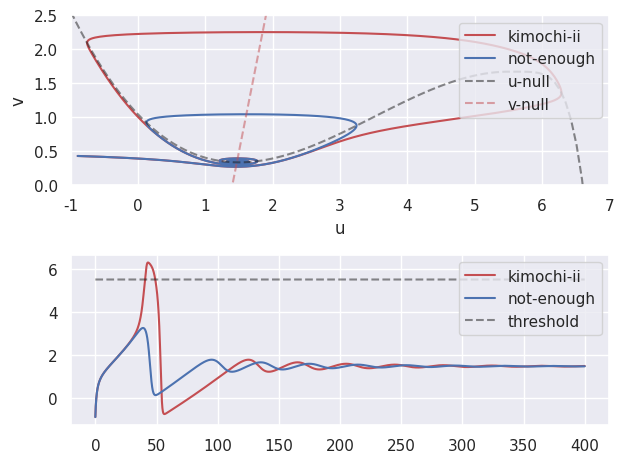

This chart was generated by the following Python code:
import numpy as np
import seaborn as sns
from collections.abc import Callable

sns.set()

# Parameters
dt = 0.05
epsilon = 0.05
u_B = 11 / 2  # orgasmic level

a = 0.5
b = 0.1
Eu = 1 / 6
Ev0 = 7 / 4
Ev = 1.05

L = int(400 / dt)


class NumSim:
    # [redacted]
    def __init__(self, func: Callable, dt=0.01):
        self._callable = func
        self._dt = dt

    def step(self, x_now: np.ndarray, input: float):
        k1 = self._callable(x_now, input)
        k2 = self._callable(x_now + self._dt * k1 / 2., input)
        k3 = self._callable(x_now + self._dt * k2 / 2., input)
        k4 = self._callable(x_now + self._dt * k3, input)
        out = x_now + self._dt * (k1 + 2 * k2 + 2 * k3 + k4) / 6.
        return out


def f(u: float):
    if u <= u_B:
        f_1 = (167 / 192) - (33 / 32) * u + (7 / 16) * u ** 2 - (1 / 24) * u ** 3
        return f_1
    else:
        f_2 = (161099 / 32) - (73205 / 16) * u + (6655 / 4) * u ** 2 - (605 / 2) * u ** 3 + (55 / 2) * u ** 4 - u ** 5
        return f_2


def dynamics(uv_: np.ndarray, Ev: float):
    u, v = uv_
    d_u = f(u) + Eu - v
    d_v = epsilon * ((Ev - Ev0) + a * u - b * v)
    return np.array([d_u, d_v])


def get_hist(uv0):
    hist = []
    uv = uv0.copy()
    sim = NumSim(func=dynamics, dt=dt)
    for _ in range(L):
        uv = sim.step(uv, input=Ev)
        hist.append(uv)

    return np.vstack(hist)


u_temp = np.linspace(-1, 7, 100)
u_null = np.array([f(u_) + Eu for u_ in u_temp], dtype=np.float64)
v_null = (1 / b) * ((1.05 - Ev0) + a * u_temp)

import matplotlib.pyplot as plt

plt.subplot(2, 1, 1)

uv_hist1 = get_hist(uv0=np.array([-1, 0.43], dtype=np.float64))
plt.plot(uv_hist1[:, 0], uv_hist1[:, 1], "r")
uv_hist2 = get_hist(uv0=np.array([-1, 0.4305], dtype=np.float64))
plt.plot(uv_hist2[:, 0], uv_hist2[:, 1], "b")

plt.plot(u_temp, u_null, "k--", alpha=0.5)
plt.plot(u_temp, v_null, "r--", alpha=0.5)
plt.ylabel("v")
plt.xlabel("u")
plt.ylim([0, 2.5])
plt.xlim([-1, 7])
plt.legend(["kimochi-ii", "not-enough", "u-null", "v-null"], loc='upper right')
plt.tight_layout()

plt.subplot(2, 1, 2)
plt.plot(dt * np.arange(L), uv_hist1[:, 0], "r")
plt.plot(dt * np.arange(L), uv_hist2[:, 0], "b")
plt.plot(dt * np.arange(L), u_B * np.ones_like(uv_hist1[:, 0]), "k--", alpha=0.5)
plt.legend(["kimochi-ii", "not-enough", "threshold"], loc='upper right')
plt.tight_layout()

plt.show()
